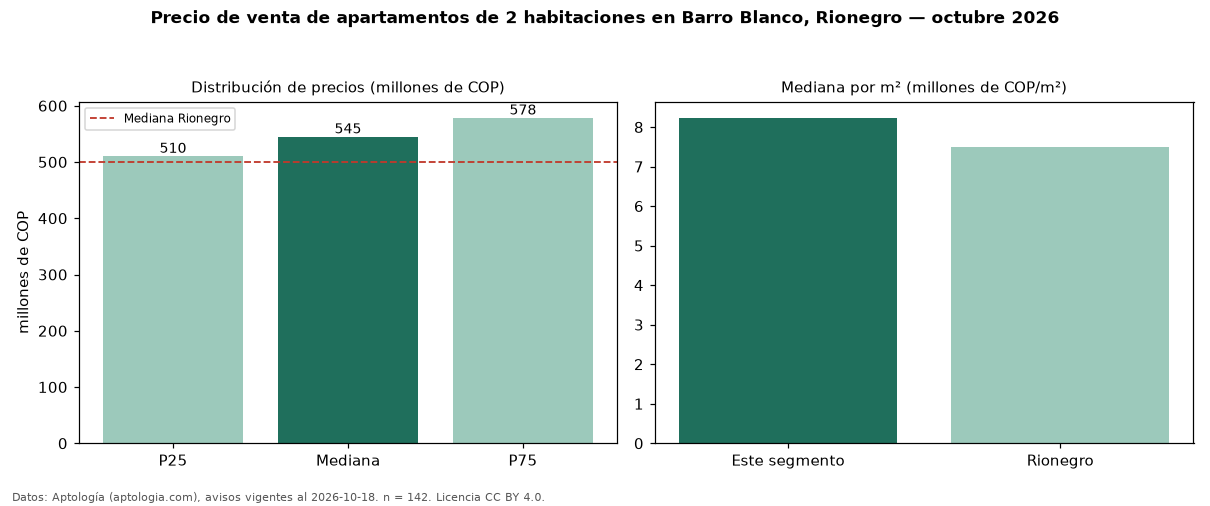

The data file committed next to this chart (first rows):
seccion, metrica, valor, moneda, n
precio, p25, 510500000, COP, 142
precio, mediana, 545000000, COP, 142
precio, p75, 578500000, COP, 142
precio, minimo, 275000000, COP, 142
precio, maximo, 800000000, COP, 142
m2, mediana_precio_m2, 8233032, COP, 142
m2, area_mediana_m2, 65.0, m2, 142
admin, mediana_admin_mes, 319000, COP, 86
banos, mediana_banos, 2.0, , 
parqueadero, pct_con_parqueadero, 94.1, %, 136
estrato, estrato_mas_frecuente, 5, , 140
habitaciones, 2, 545000000, COP, 142
ciudad, mediana_ciudad_referencia, 500000000, COP, 
ciudad, mediana_m2_ciudad, 7500000, COP, 
fuente, fecha_datos, 2026-10-18, , 
fuente, atribucion, https://www.aptologia.com/venta/rionegro…, , 
fuente, licencia, CC BY 4.0, , 
